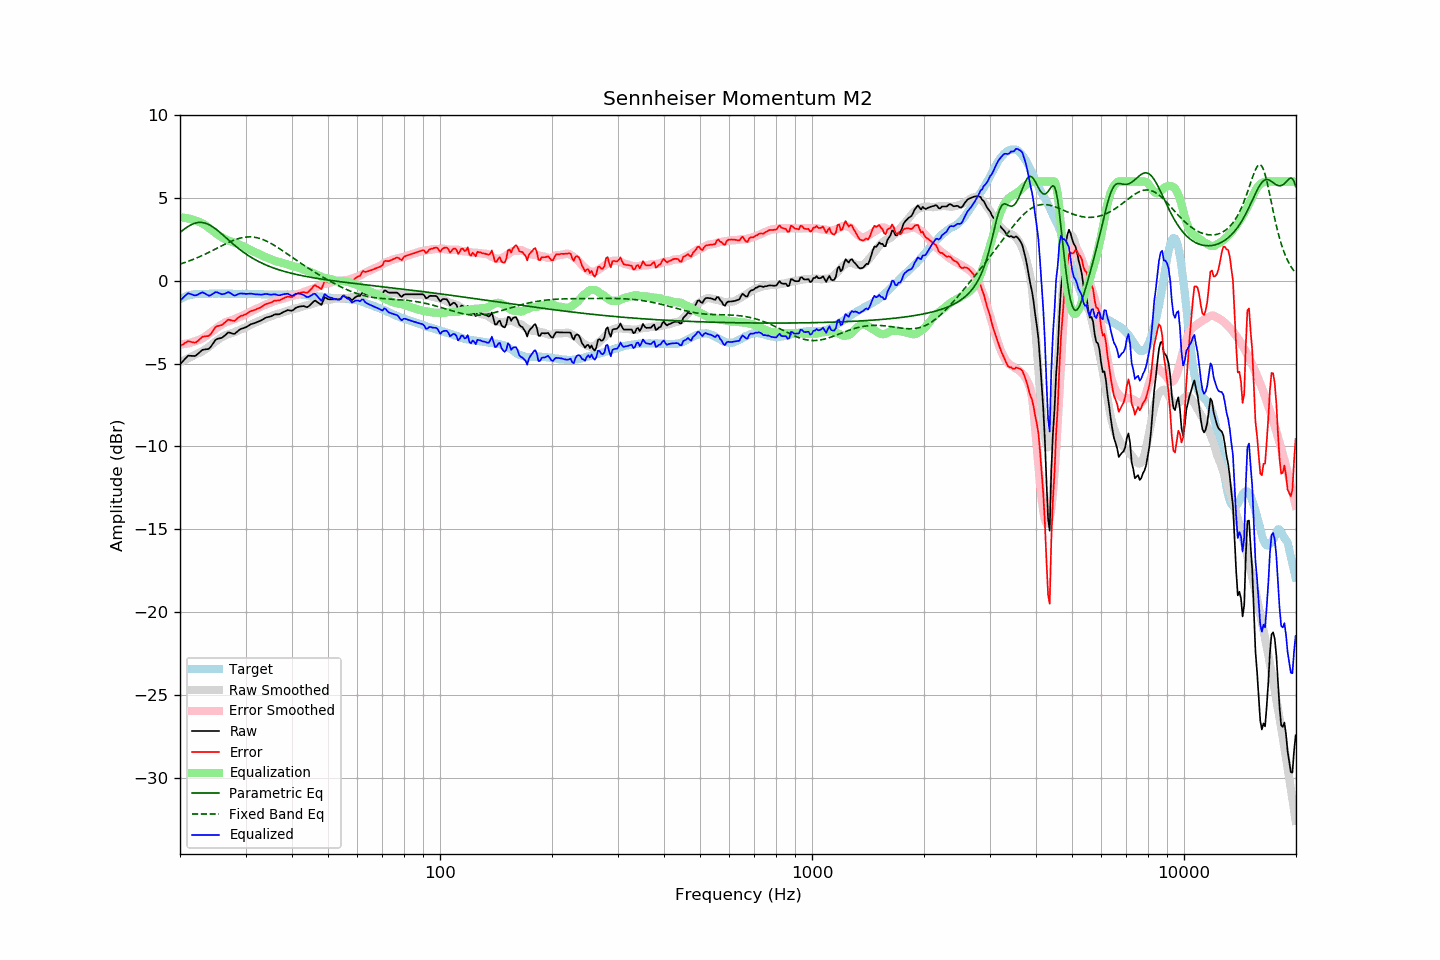

Data behind this chart, as committed beside it:
frequency, raw, error, smoothed, error_smoothed, equalization, parametric_eq, fixed_band_eq, equalized_raw, equalized_smoothed, target
20.00, -5.04, -3.94, -4.90, -3.83, 3.83, 2.92, 1.01, -1.21, -1.07, -1.10
20.20, -4.93, -3.88, -4.86, -3.83, 3.83, 3.00, 1.04, -1.10, -1.03, -1.05
20.40, -4.83, -3.83, -4.81, -3.82, 3.82, 3.08, 1.08, -1.01, -1.00, -1.00
20.61, -4.72, -3.75, -4.77, -3.81, 3.81, 3.15, 1.11, -0.92, -0.96, -0.97
20.81, -4.62, -3.70, -4.72, -3.79, 3.79, 3.22, 1.14, -0.83, -0.93, -0.92
21.02, -4.52, -3.64, -4.68, -3.77, 3.77, 3.28, 1.18, -0.75, -0.91, -0.88
21.23, -4.52, -3.66, -4.63, -3.75, 3.75, 3.34, 1.21, -0.77, -0.88, -0.86
21.44, -4.53, -3.69, -4.58, -3.72, 3.72, 3.39, 1.25, -0.81, -0.86, -0.84
21.66, -4.53, -3.71, -4.53, -3.69, 3.69, 3.44, 1.29, -0.84, -0.84, -0.82
21.87, -4.54, -3.73, -4.48, -3.66, 3.66, 3.47, 1.33, -0.88, -0.82, -0.81
22.09, -4.50, -3.71, -4.43, -3.63, 3.63, 3.50, 1.37, -0.87, -0.80, -0.79
22.31, -4.42, -3.64, -4.38, -3.59, 3.59, 3.52, 1.41, -0.83, -0.79, -0.78
22.54, -4.33, -3.55, -4.34, -3.56, 3.56, 3.53, 1.45, -0.78, -0.78, -0.78
22.76, -4.25, -3.47, -4.30, -3.52, 3.52, 3.53, 1.49, -0.73, -0.78, -0.78
22.99, -4.16, -3.37, -4.25, -3.47, 3.47, 3.52, 1.54, -0.69, -0.78, -0.79
23.22, -4.15, -3.36, -4.19, -3.41, 3.41, 3.50, 1.58, -0.74, -0.78, -0.79
23.45, -4.13, -3.34, -4.12, -3.35, 3.35, 3.48, 1.63, -0.78, -0.78, -0.79
23.69, -4.12, -3.34, -4.05, -3.27, 3.27, 3.44, 1.68, -0.85, -0.78, -0.78
23.92, -4.10, -3.32, -3.98, -3.20, 3.20, 3.39, 1.72, -0.90, -0.78, -0.78
24.16, -4.00, -3.23, -3.90, -3.13, 3.13, 3.34, 1.77, -0.87, -0.78, -0.77
24.40, -3.86, -3.09, -3.83, -3.05, 3.05, 3.28, 1.82, -0.81, -0.78, -0.76
24.65, -3.72, -2.95, -3.75, -2.97, 2.97, 3.22, 1.87, -0.75, -0.78, -0.77
24.89, -3.58, -2.81, -3.67, -2.90, 2.90, 3.15, 1.92, -0.68, -0.77, -0.77
25.14, -3.51, -2.74, -3.60, -2.82, 2.82, 3.07, 1.97, -0.69, -0.77, -0.78
25.39, -3.48, -2.71, -3.53, -2.76, 2.76, 2.99, 2.02, -0.73, -0.77, -0.77
25.65, -3.46, -2.69, -3.46, -2.69, 2.69, 2.91, 2.07, -0.77, -0.77, -0.77
25.91, -3.44, -2.66, -3.40, -2.63, 2.63, 2.83, 2.12, -0.81, -0.77, -0.78
26.16, -3.37, -2.59, -3.34, -2.57, 2.57, 2.74, 2.17, -0.80, -0.77, -0.78
26.43, -3.29, -2.51, -3.29, -2.52, 2.52, 2.66, 2.22, -0.77, -0.77, -0.78
26.69, -3.20, -2.42, -3.25, -2.48, 2.48, 2.57, 2.26, -0.73, -0.78, -0.78
26.96, -3.11, -2.34, -3.22, -2.44, 2.44, 2.48, 2.31, -0.67, -0.78, -0.77
27.23, -3.13, -2.36, -3.19, -2.41, 2.41, 2.40, 2.35, -0.72, -0.78, -0.77
27.50, -3.16, -2.39, -3.16, -2.38, 2.38, 2.31, 2.40, -0.78, -0.78, -0.77
27.77, -3.19, -2.41, -3.13, -2.35, 2.35, 2.23, 2.44, -0.84, -0.78, -0.78
28.05, -3.20, -2.42, -3.09, -2.31, 2.31, 2.15, 2.47, -0.89, -0.78, -0.78
28.33, -3.12, -2.33, -3.05, -2.26, 2.26, 2.06, 2.51, -0.86, -0.78, -0.79
28.62, -3.03, -2.24, -3.01, -2.22, 2.22, 1.99, 2.54, -0.81, -0.78, -0.79
28.90, -2.95, -2.17, -2.97, -2.18, 2.18, 1.91, 2.57, -0.77, -0.78, -0.78
29.19, -2.90, -2.11, -2.93, -2.14, 2.14, 1.83, 2.59, -0.76, -0.79, -0.80
29.48, -2.87, -2.09, -2.89, -2.10, 2.10, 1.76, 2.62, -0.77, -0.79, -0.78
29.78, -2.83, -2.04, -2.85, -2.06, 2.06, 1.69, 2.63, -0.77, -0.79, -0.79
30.08, -2.80, -2.02, -2.80, -2.01, 2.01, 1.62, 2.64, -0.79, -0.79, -0.78
30.38, -2.74, -1.95, -2.75, -1.96, 1.96, 1.56, 2.65, -0.78, -0.79, -0.79
30.68, -2.68, -1.89, -2.70, -1.91, 1.91, 1.50, 2.66, -0.77, -0.79, -0.79
30.99, -2.62, -1.83, -2.65, -1.85, 1.85, 1.43, 2.66, -0.77, -0.79, -0.79
31.30, -2.59, -1.80, -2.60, -1.81, 1.81, 1.38, 2.65, -0.78, -0.79, -0.79
31.61, -2.56, -1.77, -2.56, -1.76, 1.76, 1.32, 2.64, -0.80, -0.79, -0.79
31.93, -2.53, -1.74, -2.52, -1.72, 1.72, 1.26, 2.62, -0.81, -0.80, -0.80
32.24, -2.49, -1.68, -2.48, -1.68, 1.68, 1.21, 2.60, -0.81, -0.80, -0.81
32.57, -2.45, -1.65, -2.43, -1.63, 1.63, 1.16, 2.58, -0.82, -0.80, -0.80
32.89, -2.41, -1.61, -2.39, -1.58, 1.58, 1.11, 2.55, -0.83, -0.81, -0.80
33.22, -2.36, -1.55, -2.34, -1.53, 1.53, 1.07, 2.52, -0.83, -0.81, -0.81
33.55, -2.30, -1.49, -2.30, -1.49, 1.49, 1.02, 2.48, -0.81, -0.82, -0.81
33.89, -2.24, -1.42, -2.27, -1.45, 1.45, 0.98, 2.44, -0.79, -0.82, -0.82
34.23, -2.20, -1.38, -2.23, -1.41, 1.41, 0.94, 2.39, -0.79, -0.82, -0.82
34.57, -2.18, -1.35, -2.20, -1.37, 1.37, 0.90, 2.34, -0.81, -0.83, -0.83
34.92, -2.16, -1.33, -2.16, -1.33, 1.33, 0.86, 2.29, -0.83, -0.83, -0.83
35.27, -2.12, -1.29, -2.12, -1.29, 1.29, 0.82, 2.24, -0.83, -0.83, -0.83
35.62, -2.07, -1.24, -2.08, -1.25, 1.25, 0.78, 2.18, -0.82, -0.83, -0.83
35.97, -2.02, -1.19, -2.05, -1.21, 1.21, 0.75, 2.12, -0.81, -0.83, -0.84
... 635 more rows
